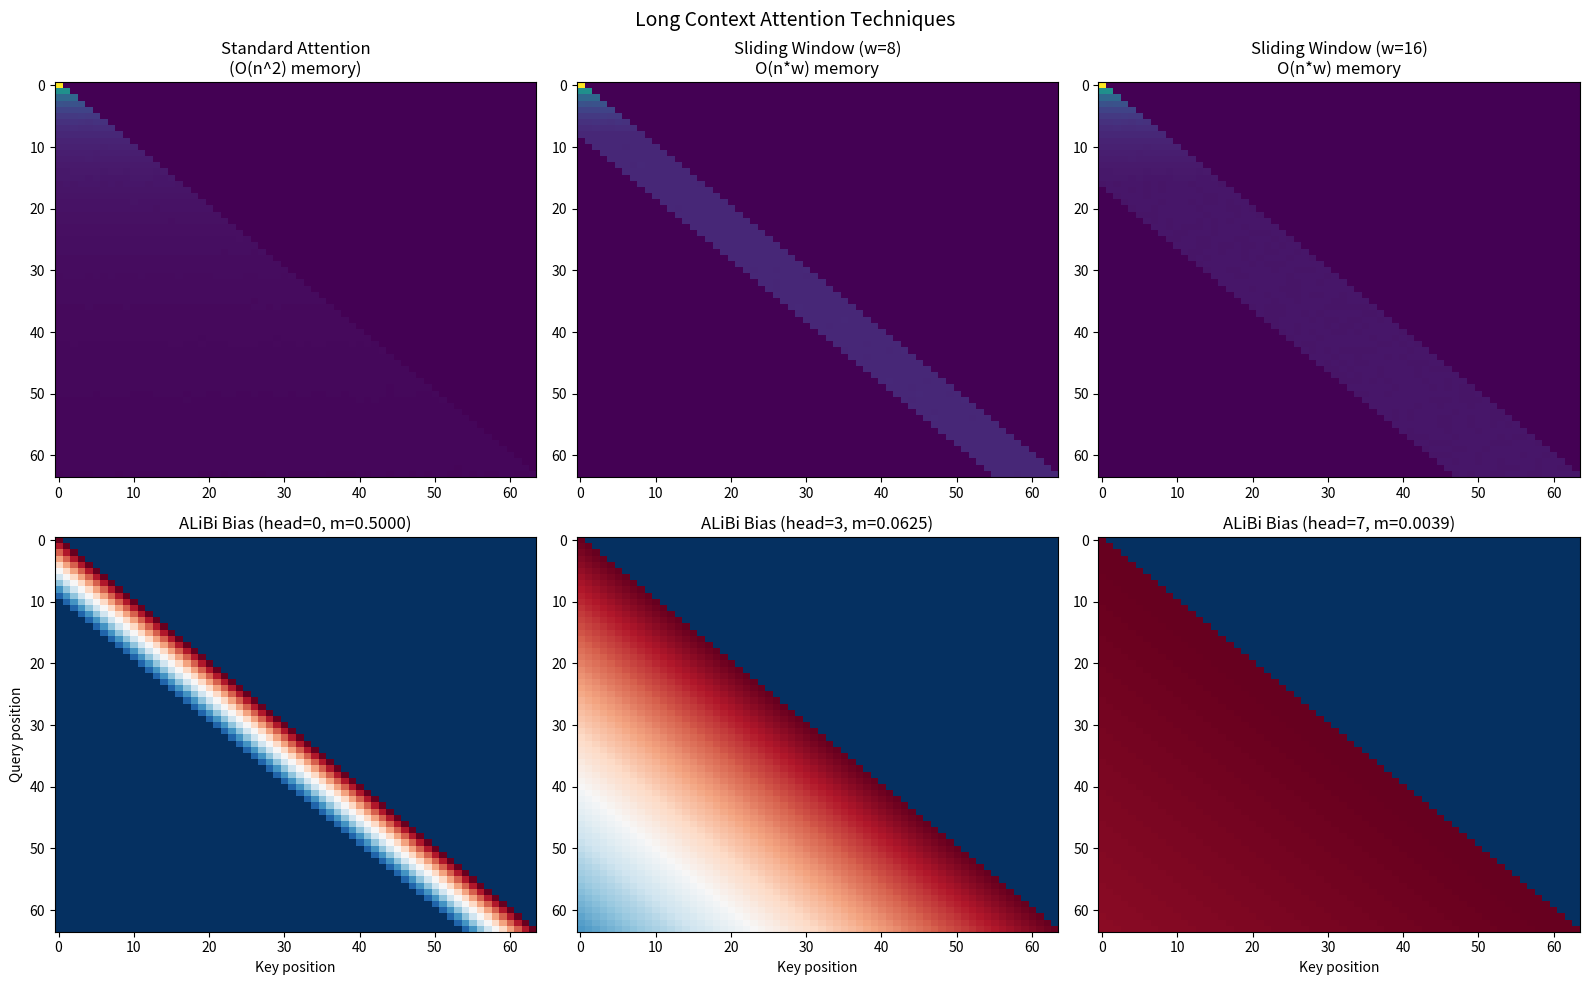

Source code (Python):
#!/usr/bin/env python3
"""
Foundation Models - Long Context Techniques
============================================

Implements key techniques for extending Transformer context windows:
1. Sliding Window Attention — O(n * w) instead of O(n^2)
2. ALiBi (Attention with Linear Biases) — position-aware without PE
3. Flash Attention simulation — memory-efficient exact attention
4. NTK-aware RoPE scaling — extend context at inference time

Why long context matters:
    Standard attention is O(n^2) in sequence length. A 128K-token context
    would need 128K^2 = 16B attention scores per layer per head.
    These techniques make long-context LLMs practical.

Requires: numpy, matplotlib (no PyTorch dependency)
"""

import numpy as np
import matplotlib.pyplot as plt
from typing import Tuple


def standard_attention(Q: np.ndarray, K: np.ndarray, V: np.ndarray
                       ) -> Tuple[np.ndarray, np.ndarray]:
    """
    Standard scaled dot-product attention: O(n^2) time and memory.

    Attention(Q, K, V) = softmax(QK^T / sqrt(d_k)) @ V

    This is the baseline we want to improve upon.
    """
    d_k = Q.shape[-1]
    scores = Q @ K.T / np.sqrt(d_k)  # (n, n) — this is the bottleneck
    weights = np.exp(scores - scores.max(axis=-1, keepdims=True))
    weights /= weights.sum(axis=-1, keepdims=True)
    return weights @ V, weights


def sliding_window_attention(Q: np.ndarray, K: np.ndarray, V: np.ndarray,
                             window_size: int) -> np.ndarray:
    """
    Sliding Window Attention (used in Mistral, Longformer).

    Each token only attends to the nearest `window_size` tokens.
    Complexity: O(n * w) instead of O(n^2).

    Why this works:
        Most attention weight concentrates on nearby tokens anyway.
        Information from far-away tokens propagates through multiple
        layers (layer L attends to L * w tokens effectively).

    Args:
        Q, K, V: Query, Key, Value matrices of shape (seq_len, d_model)
        window_size: Number of tokens to attend to on each side

    Returns:
        Output of shape (seq_len, d_model)
    """
    seq_len, d_k = Q.shape
    output = np.zeros_like(V)

    for i in range(seq_len):
        # Why: Causal mask + window. Token i attends to
        # [max(0, i - window_size), i] (inclusive).
        start = max(0, i - window_size)
        end = i + 1  # Causal: can't see future tokens

        # Compute attention only within the window
        q = Q[i:i + 1]              # (1, d_k)
        k = K[start:end]            # (w, d_k) where w <= window_size + 1
        v = V[start:end]            # (w, d_k)

        scores = q @ k.T / np.sqrt(d_k)
        weights = np.exp(scores - scores.max())
        weights /= weights.sum()

        output[i] = weights @ v

    return output


def alibi_attention(Q: np.ndarray, K: np.ndarray, V: np.ndarray,
                    num_heads: int = 1, head_idx: int = 0) -> np.ndarray:
    """
    ALiBi: Attention with Linear Biases (Press et al., 2022).

    Instead of position embeddings, ALiBi adds a linear bias to
    attention scores: score(q_i, k_j) -= m * |i - j|

    Why ALiBi is elegant:
        - No learned position parameters at all
        - Each head gets a different slope m, creating multi-scale attention
        - Extrapolates perfectly to longer sequences (just extend the bias)
        - Used in BLOOM, MPT, and as an alternative to RoPE

    Args:
        Q, K, V: Shape (seq_len, d_model)
        num_heads: Total number of attention heads
        head_idx: Index of current head (determines slope)

    Returns:
        Output of shape (seq_len, d_model)
    """
    seq_len, d_k = Q.shape

    # Compute standard attention scores
    scores = Q @ K.T / np.sqrt(d_k)  # (seq_len, seq_len)

    # Why: Slopes form a geometric sequence. Head 0 has the steepest slope
    # (most local attention), last head has the gentlest (most global).
    # This gives the model both local and long-range attention patterns.
    ratio = 2 ** (-8.0 / num_heads)
    m = ratio ** (head_idx + 1)

    # Build distance matrix: bias[i][j] = -m * |i - j|
    positions = np.arange(seq_len)
    distance = positions[:, None] - positions[None, :]  # (seq_len, seq_len)

    # Why: Causal mask — only attend to past. Future positions get -inf.
    causal_mask = np.triu(np.ones((seq_len, seq_len)) * (-1e9), k=1)

    # Apply linear bias (penalizes distant tokens)
    alibi_bias = -m * np.abs(distance)
    scores = scores + alibi_bias + causal_mask

    # Softmax
    weights = np.exp(scores - scores.max(axis=-1, keepdims=True))
    weights /= weights.sum(axis=-1, keepdims=True)

    return weights @ V


def flash_attention_tiled(Q: np.ndarray, K: np.ndarray, V: np.ndarray,
                          block_size: int = 16) -> np.ndarray:
    """
    Simplified Flash Attention (Dao et al., 2022).

    Key insight: Compute attention in blocks to avoid materializing the
    full N x N attention matrix in memory.

    Standard attention:  O(N^2) memory  (stores full attention matrix)
    Flash attention:     O(N) memory    (processes in tiles)

    Why this matters:
        For N=128K, the attention matrix alone takes 128K^2 * 4 bytes = 64 GB.
        Flash attention never creates this matrix, instead computing softmax
        incrementally using the "online softmax" trick.

    This is a simplified NumPy simulation — real Flash Attention uses
    GPU SRAM tiling and fused CUDA kernels.
    """
    seq_len, d_k = Q.shape
    output = np.zeros_like(V)

    # Why: We maintain running statistics for numerically stable softmax.
    # m = running max of scores (for numerical stability)
    # l = running sum of exp(scores - m) (softmax denominator)
    m_running = np.full(seq_len, -np.inf)  # Running max per query
    l_running = np.zeros(seq_len)          # Running sum per query

    num_blocks = (seq_len + block_size - 1) // block_size

    for j_block in range(num_blocks):
        j_start = j_block * block_size
        j_end = min(j_start + block_size, seq_len)

        K_block = K[j_start:j_end]  # (block, d_k)
        V_block = V[j_start:j_end]  # (block, d_k)

        # Compute scores for this block
        scores = Q @ K_block.T / np.sqrt(d_k)  # (seq_len, block)

        # Apply causal mask within this block
        for i in range(seq_len):
            for j in range(j_end - j_start):
                if j_start + j > i:
                    scores[i, j] = -np.inf

        # Online softmax update (the key algorithmic insight)
        # Why: Standard softmax requires two passes (find max, then compute).
        # Online softmax combines them, enabling single-pass streaming.
        block_max = scores.max(axis=-1)  # (seq_len,)
        new_max = np.maximum(m_running, block_max)

        # Rescale previous running sums with the new max
        # Why: When max increases, previous exp values were too large
        # and need to be scaled down by exp(old_max - new_max).
        scale_old = np.exp(m_running - new_max)
        scale_new = np.exp(block_max - new_max)

        exp_scores = np.exp(scores - block_max[:, None]) * scale_new[:, None]
        l_new = scale_old * l_running + exp_scores.sum(axis=-1)

        # Update output: rescale old output and add new contribution
        for i in range(seq_len):
            if l_new[i] > 0:
                output[i] = (scale_old[i] * l_running[i] * output[i]
                             + exp_scores[i:i + 1] @ V_block) / l_new[i]

        m_running = new_max
        l_running = l_new

    return output


def ntk_rope_scaling(positions: np.ndarray, dim: int,
                     base: float = 10000.0, scale_factor: float = 4.0
                     ) -> np.ndarray:
    """
    NTK-aware RoPE scaling for context extension.

    Instead of linearly interpolating positions (which degrades quality),
    NTK scaling adjusts the frequency base to effectively spread the
    same number of "wavelengths" across a longer sequence.

    Why NTK scaling works:
        Linear interpolation: positions /= scale (loses resolution)
        NTK scaling: base *= scale^(d/(d-2)) (preserves resolution)

        High frequencies (local patterns) are preserved while low
        frequencies (long-range patterns) are stretched.

    Args:
        positions: Position indices
        dim: Embedding dimension
        base: Original theta base
        scale_factor: Context extension factor (e.g., 4x)

    Returns:
        Rotation angles for each (position, frequency) pair
    """
    # Why: The exponent d/(d-2) comes from neural tangent kernel theory.
    # It ensures the feature map's effective dimensionality is preserved.
    scaled_base = base * scale_factor ** (dim / (dim - 2))

    freqs = 1.0 / (scaled_base ** (np.arange(0, dim, 2, dtype=np.float64) / dim))
    angles = np.outer(positions, freqs)
    return angles


def visualize_techniques():
    """Compare attention patterns from different techniques."""
    np.random.seed(42)
    seq_len = 64
    d_model = 32

    Q = np.random.randn(seq_len, d_model) * 0.1
    K = np.random.randn(seq_len, d_model) * 0.1
    V = np.random.randn(seq_len, d_model) * 0.1

    fig, axes = plt.subplots(2, 3, figsize=(16, 10))

    # 1. Standard attention
    _, std_weights = standard_attention(Q, K, V)
    # Apply causal mask for visualization
    causal = np.tril(np.ones((seq_len, seq_len)))
    std_weights *= causal
    std_weights /= std_weights.sum(axis=-1, keepdims=True).clip(1e-10)
    axes[0, 0].imshow(std_weights, cmap='viridis', aspect='auto')
    axes[0, 0].set_title("Standard Attention\n(O(n^2) memory)")

    # 2. Sliding window
    window_sizes = [8, 16]
    for idx, w in enumerate(window_sizes):
        # Build window mask for visualization
        mask = np.zeros((seq_len, seq_len))
        for i in range(seq_len):
            start = max(0, i - w)
            mask[i, start:i + 1] = 1
        sparse_weights = std_weights * mask
        sparse_weights /= sparse_weights.sum(axis=-1, keepdims=True).clip(1e-10)
        axes[0, idx + 1].imshow(sparse_weights, cmap='viridis', aspect='auto')
        axes[0, idx + 1].set_title(f"Sliding Window (w={w})\nO(n*w) memory")

    # 3. ALiBi biases for different heads
    for idx, head in enumerate([0, 3, 7]):
        num_heads = 8
        ratio = 2 ** (-8.0 / num_heads)
        m = ratio ** (head + 1)
        positions = np.arange(seq_len)
        distance = np.abs(positions[:, None] - positions[None, :])
        bias = -m * distance
        # Apply causal mask
        bias += np.triu(np.ones((seq_len, seq_len)) * (-1e9), k=1)
        axes[1, idx].imshow(bias, cmap='RdBu_r', aspect='auto',
                            vmin=-5, vmax=0)
        axes[1, idx].set_title(f"ALiBi Bias (head={head}, m={m:.4f})")
        axes[1, idx].set_xlabel("Key position")
        if idx == 0:
            axes[1, idx].set_ylabel("Query position")

    plt.suptitle("Long Context Attention Techniques", fontsize=14)
    plt.tight_layout()
    plt.savefig("long_context_techniques.png", dpi=150, bbox_inches="tight")
    plt.show()
    print("Saved: long_context_techniques.png")


if __name__ == "__main__":
    np.random.seed(42)
    seq_len = 64
    d_model = 32

    Q = np.random.randn(seq_len, d_model) * 0.1
    K = np.random.randn(seq_len, d_model) * 0.1
    V = np.random.randn(seq_len, d_model) * 0.1

    print("=" * 60)
    print("Long Context Techniques Demonstration")
    print("=" * 60)
    print(f"\nSequence length: {seq_len}, Model dim: {d_model}")

    # 1. Standard attention (baseline)
    print("\n--- 1. Standard Attention ---")
    out_std, _ = standard_attention(Q, K, V)
    print(f"Output shape: {out_std.shape}")
    print(f"Memory: O(n^2) = O({seq_len}^2) = {seq_len ** 2} scores")

    # 2. Sliding window
    print("\n--- 2. Sliding Window Attention ---")
    for w in [8, 16, 32]:
        out_sw = sliding_window_attention(Q, K, V, window_size=w)
        error = np.mean((out_std - out_sw) ** 2)
        print(f"  Window={w:2d}: MSE vs full = {error:.6f}, "
              f"Memory: O(n*w) = O({seq_len}*{w}) = {seq_len * w} scores")

    # 3. ALiBi
    print("\n--- 3. ALiBi (Attention with Linear Biases) ---")
    num_heads = 8
    for h in range(num_heads):
        out_alibi = alibi_attention(Q, K, V, num_heads=num_heads, head_idx=h)
        ratio = 2 ** (-8.0 / num_heads)
        m = ratio ** (h + 1)
        print(f"  Head {h}: slope m = {m:.6f}")

    # 4. Flash attention (tiled)
    print("\n--- 4. Flash Attention (Tiled) ---")
    for bs in [8, 16, 32]:
        out_flash = flash_attention_tiled(Q, K, V, block_size=bs)
        error = np.mean((out_std - out_flash) ** 2)
        print(f"  Block size={bs:2d}: MSE vs standard = {error:.2e} "
              f"(should be ~0, exact same result)")

    # 5. NTK-aware RoPE scaling
    print("\n--- 5. NTK-aware RoPE Scaling ---")
    dim = 64
    positions = np.arange(256)
    for scale in [1.0, 2.0, 4.0, 8.0]:
        angles = ntk_rope_scaling(positions, dim, scale_factor=scale)
        max_angle = angles[-1, 0]  # Highest frequency at last position
        print(f"  Scale={scale:.0f}x: max rotation angle (freq 0) = {max_angle:.2f} rad")

    # Visualize
    print("\nGenerating visualization...")
    visualize_techniques()
